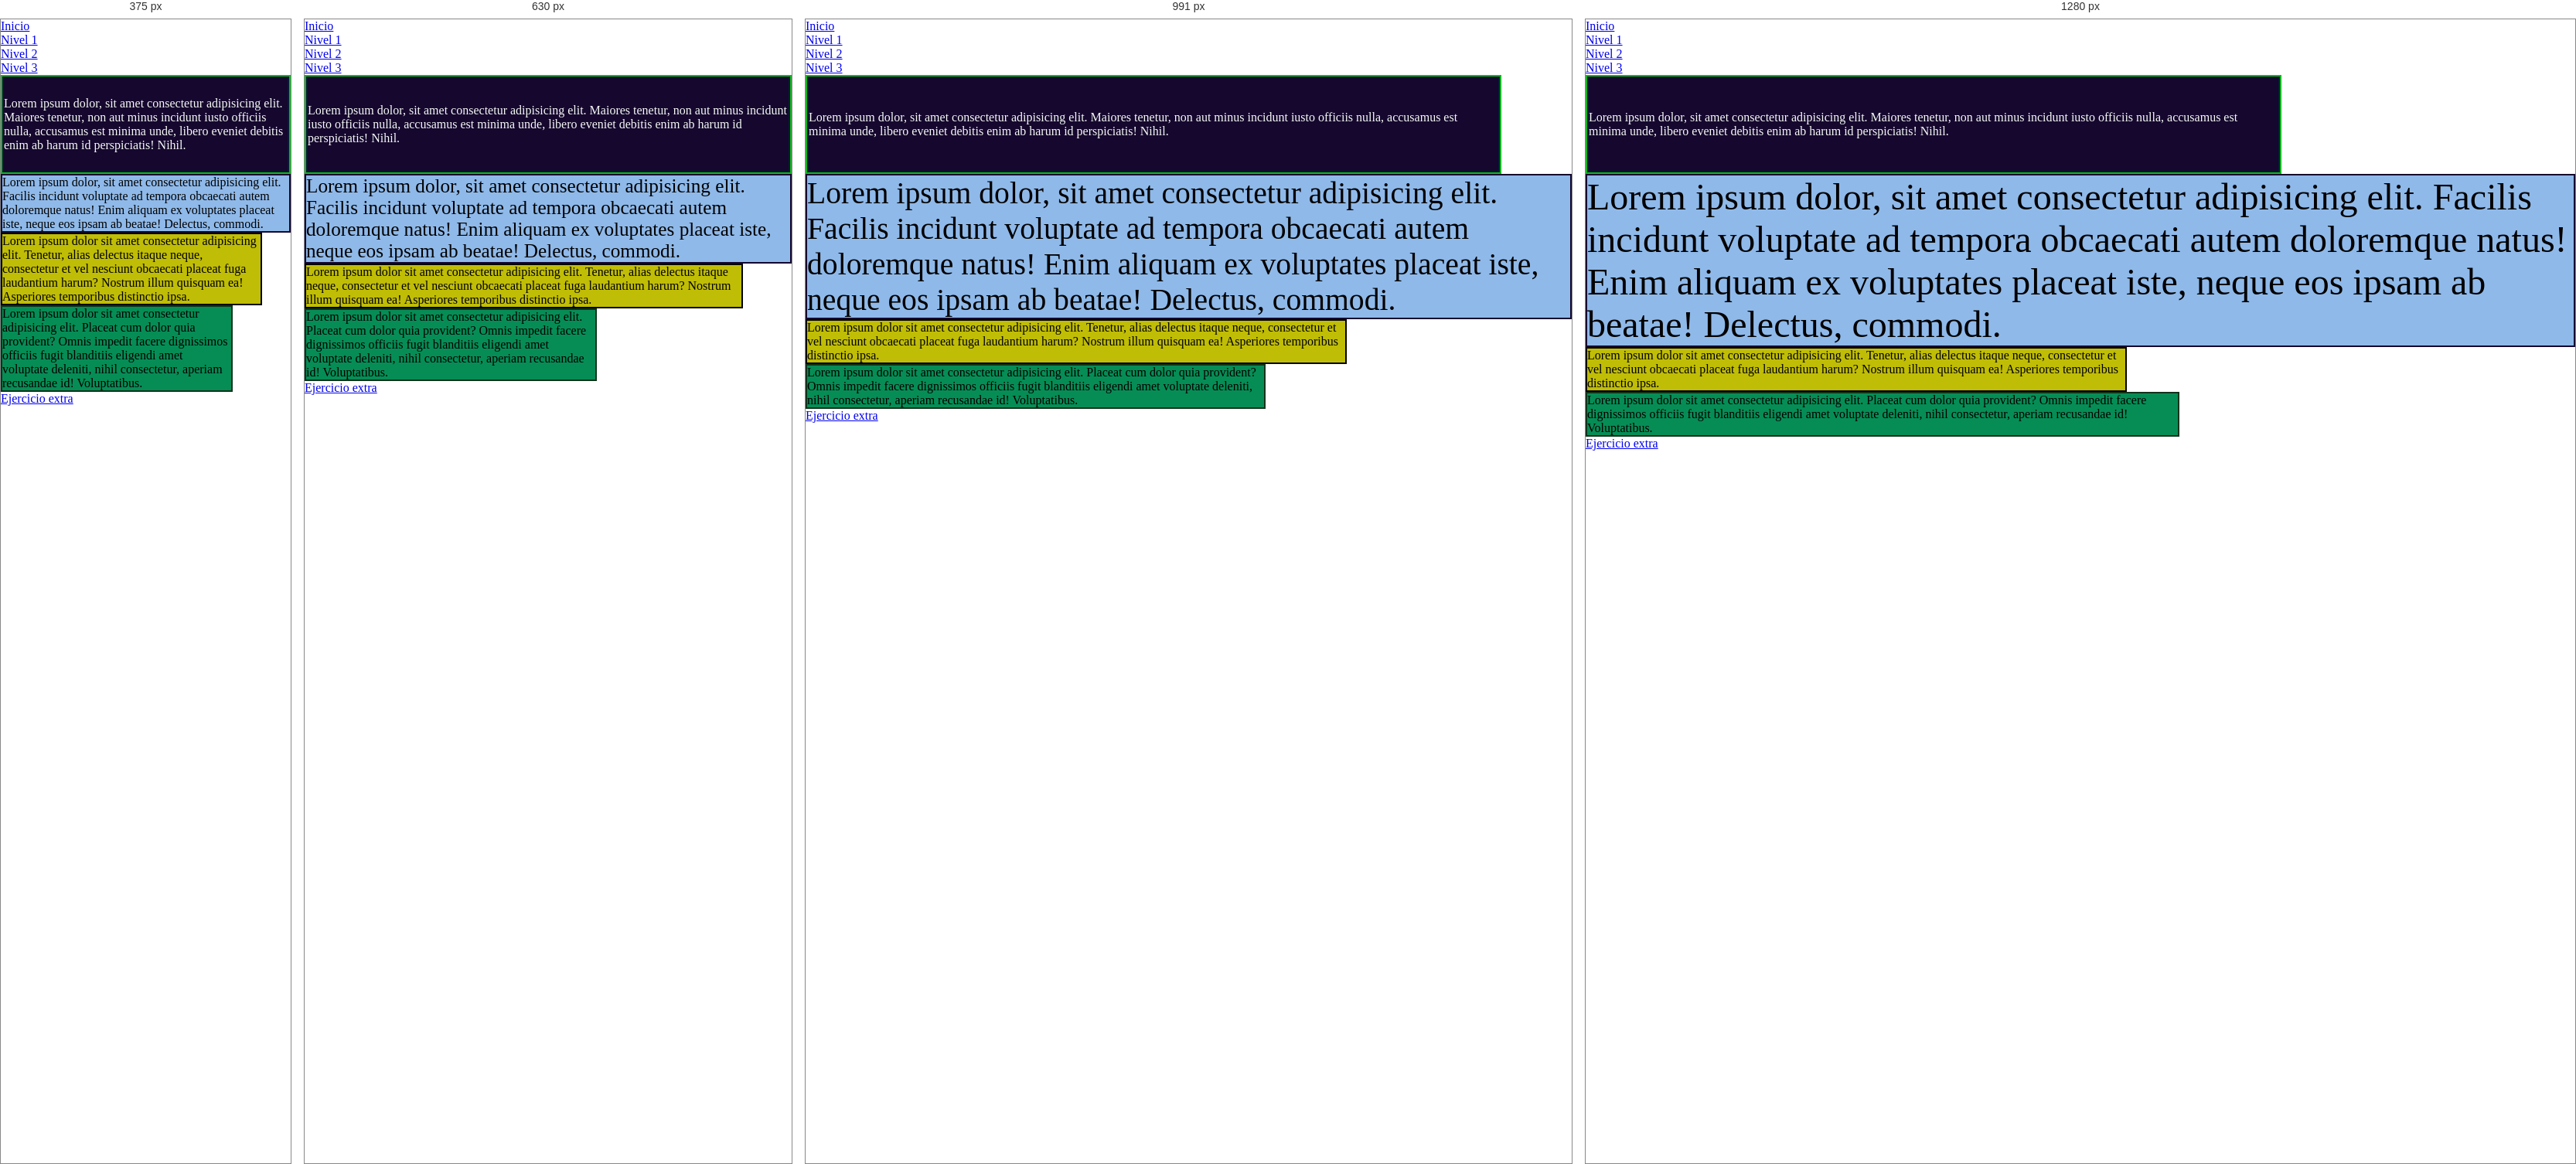
Rendered at 375 px, 630 px, 991 px and 1280 px, left to right.

<!-- file: nivel3.html -->
<!DOCTYPE html>
<html>

<head>
    <meta charset='utf-8'>
    <meta http-equiv='X-UA-Compatible' content='IE=edge'>
    <title>Dia 9</title>
    <meta name='viewport' content='width=device-width, initial-scale=1'>
    <link rel='stylesheet' type='text/css' href='css/main.css'>
    <script src='js/main.js'></script>
</head>

<body>

    <head>
        <nav>
            <ul>
                <li><a href="index.html">Inicio</a></li>
                <li><a href="nivel1.html">Nivel 1</a></li>
                <li><a href="nivel2.html">Nivel 2</a></li>
                <li><a href="nivel3.html">Nivel 3</a></li>
            </ul>
        </nav>
    </head>

    <main>

        <div class="ejercicio__tres">
            <div class="ejercicio__tarjeta">
                <div class="ejercicio__tarjeta__texto">
                    <p>
                        Lorem ipsum dolor, sit amet consectetur adipisicing elit. Maiores tenetur, non aut minus
                        incidunt iusto officiis nulla, accusamus est minima unde, libero eveniet debitis enim ab harum
                        id perspiciatis! Nihil.
                    </p>
                </div>
            </div>
        </div>


        <div>
            <p class="texto__ajuste">
                Lorem ipsum dolor, sit amet consectetur adipisicing elit. Facilis incidunt voluptate ad tempora
                obcaecati autem doloremque natus! Enim aliquam ex voluptates placeat iste, neque eos ipsam ab beatae!
                Delectus, commodi.
            </p>
        </div>


        <div class="caja__minimo">
            <p>
                Lorem ipsum dolor sit amet consectetur adipisicing elit. Tenetur, alias delectus itaque neque,
                consectetur et vel nesciunt obcaecati placeat fuga laudantium harum? Nostrum illum quisquam ea!
                Asperiores temporibus distinctio ipsa.
            </p>
        </div>
        <div class="caja__maximo">
            <p>
                Lorem ipsum dolor sit amet consectetur adipisicing elit. Placeat cum dolor quia provident? Omnis impedit
                facere dignissimos officiis fugit blanditiis eligendi amet voluptate deleniti, nihil consectetur,
                aperiam recusandae id! Voluptatibus.
            </p>
        </div>

        <div> <a href="extra.html">Ejercicio extra</a></div>


    </main>


</body>

</html>

/* @media block from css/main.css */
@media (min-width: 480px) {
    .cuadro__color {
        background-color: yellow;
    }
}

/* @media block from css/main.css */
@media (min-width: 781px) {
    .cuadro__color {
        background-color: green;
    }
}

/* @media block from css/main.css */
@media (min-width: 1201px) {
    .cuadro__color {
        background-color: blue;
    }
}